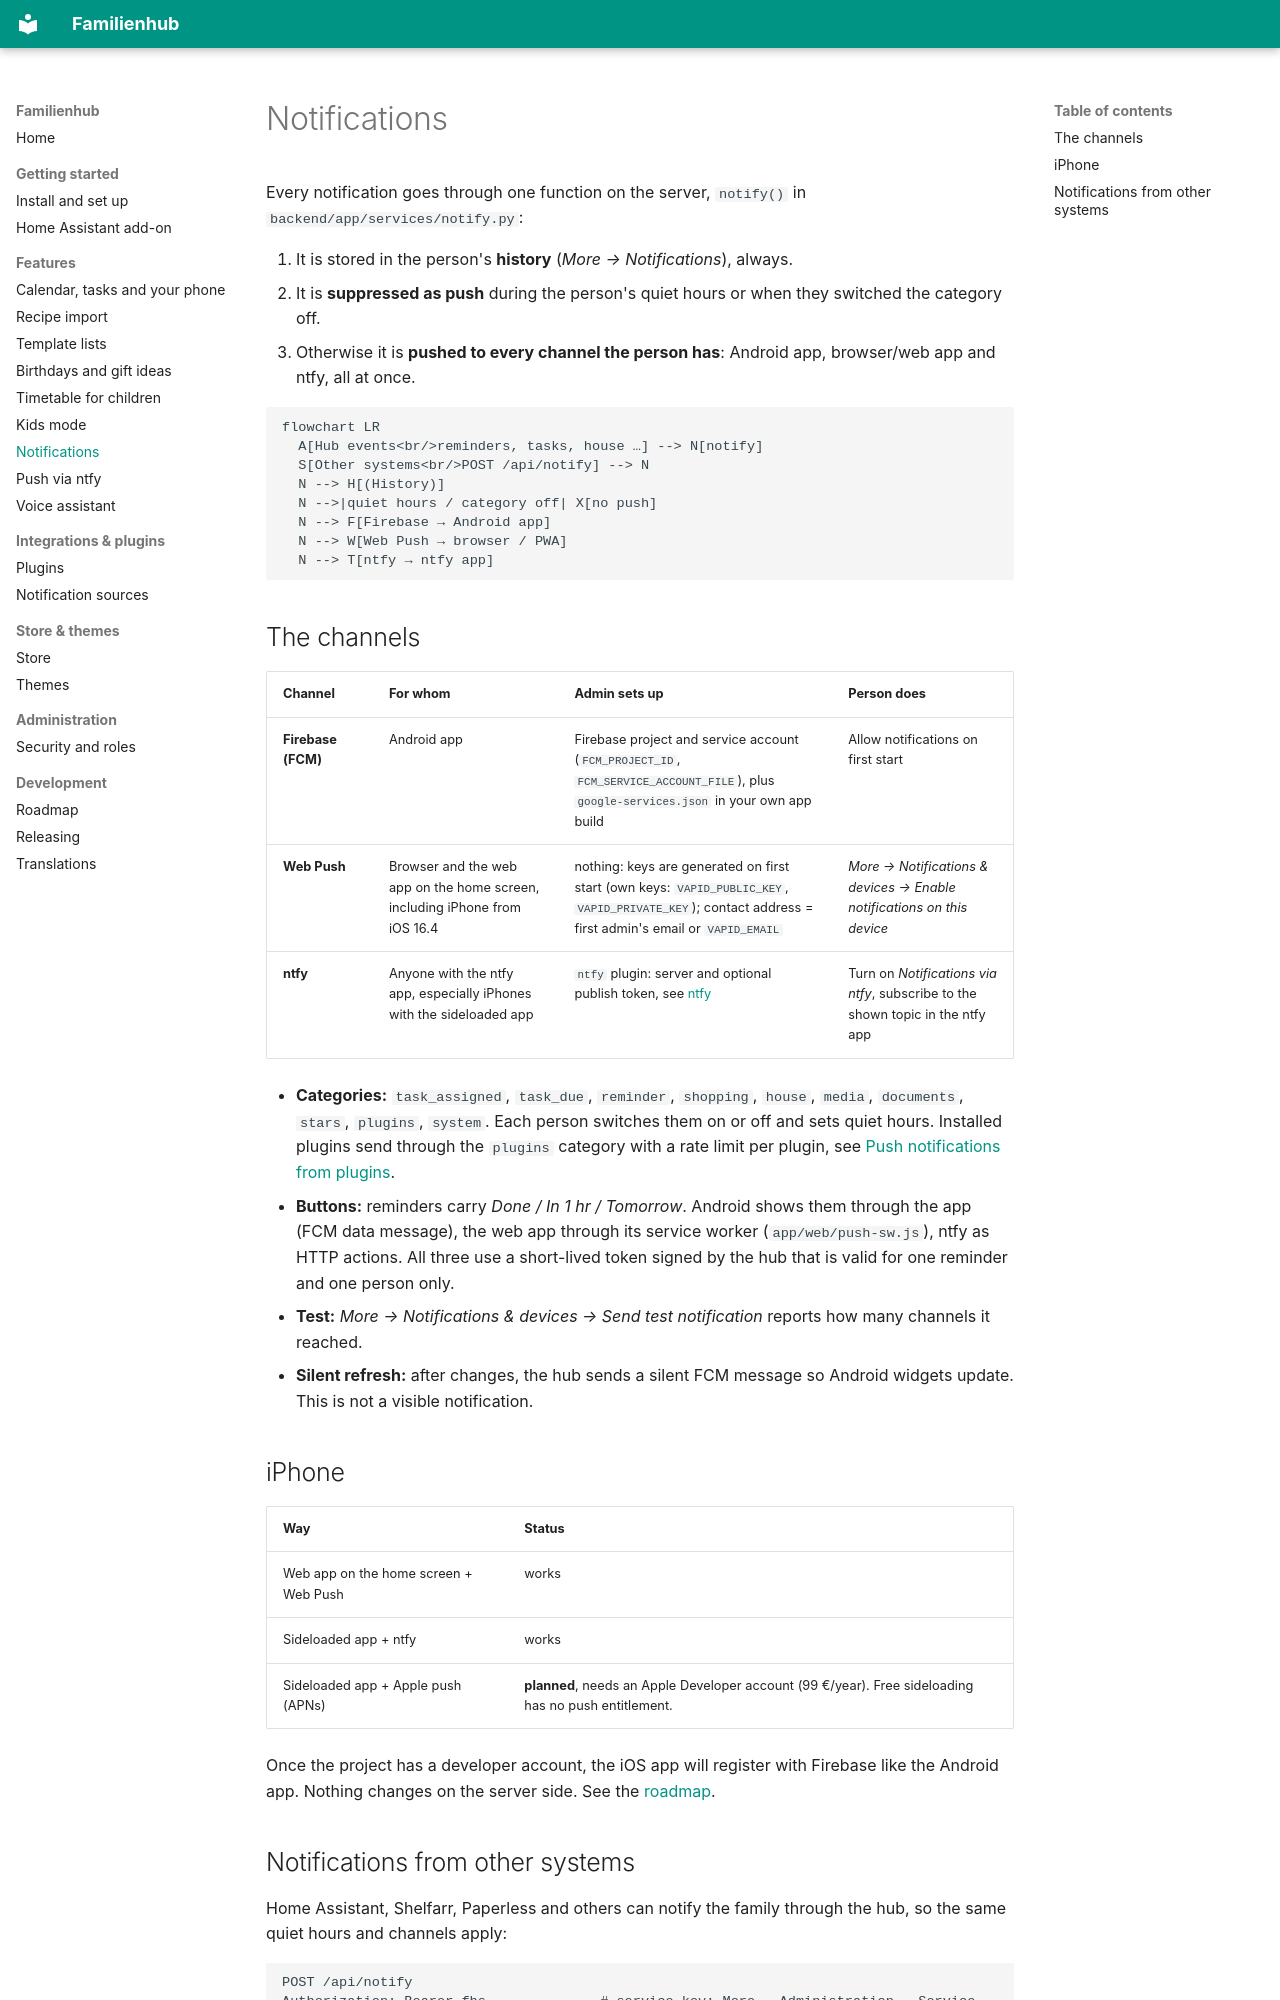

repository: Brottuetchen/familienhub · page: notifications/index.html · generator: mkdocs

# Notifications

Every notification goes through one function on the server, `notify()` in `backend/app/services/notify.py`:

1. It is stored in the person's **history** (*More → Notifications*), always.
2. It is **suppressed as push** during the person's quiet hours or when they switched the category off.
3. Otherwise it is **pushed to every channel the person has**: Android app, browser/web app and ntfy, all at once.

```mermaid
flowchart LR
  A[Hub events<br/>reminders, tasks, house …] --> N[notify]
  S[Other systems<br/>POST /api/notify] --> N
  N --> H[(History)]
  N -->|quiet hours / category off| X[no push]
  N --> F[Firebase → Android app]
  N --> W[Web Push → browser / PWA]
  N --> T[ntfy → ntfy app]
```

## The channels

| Channel | For whom | Admin sets up | Person does |
|---|---|---|---|
| **Firebase (FCM)** | Android app | Firebase project and service account (`FCM_PROJECT_ID`, `FCM_SERVICE_ACCOUNT_FILE`), plus `google-services.json` in your own app build | Allow notifications on first start |
| **Web Push** | Browser and the web app on the home screen, including iPhone from iOS 16.4 | nothing: keys are generated on first start (own keys: `VAPID_PUBLIC_KEY`, `VAPID_PRIVATE_KEY`); contact address = first admin's email or `VAPID_EMAIL` | *More → Notifications & devices → Enable notifications on this device* |
| **ntfy** | Anyone with the ntfy app, especially iPhones with the sideloaded app | `ntfy` plugin: server and optional publish token, see [ntfy](ntfy.md) | Turn on *Notifications via ntfy*, subscribe to the shown topic in the ntfy app |

- **Categories:** `task_assigned`, `task_due`, `reminder`, `shopping`, `house`, `media`, `documents`, `stars`, `plugins`, `system`. Each person switches them on or off and sets quiet hours. Installed plugins send through the `plugins` category with a rate limit per plugin, see [Push notifications from plugins](plugins.md#push-notifications-from-plugins).
- **Buttons:** reminders carry *Done / In 1 hr / Tomorrow*. Android shows them through the app (FCM data message), the web app through its service worker (`app/web/push-sw.js`), ntfy as HTTP actions. All three use a short-lived token signed by the hub that is valid for one reminder and one person only.
- **Test:** *More → Notifications & devices → Send test notification* reports how many channels it reached.
- **Silent refresh:** after changes, the hub sends a silent FCM message so Android widgets update. This is not a visible notification.

## iPhone

| Way | Status |
|---|---|
| Web app on the home screen + Web Push | works |
| Sideloaded app + ntfy | works |
| Sideloaded app + Apple push (APNs) | **planned**, needs an Apple Developer account (99 €/year). Free sideloading has no push entitlement. |

Once the project has a developer account, the iOS app will register with Firebase like the Android app. Nothing changes on the server side. See the [roadmap](roadmap.md).
